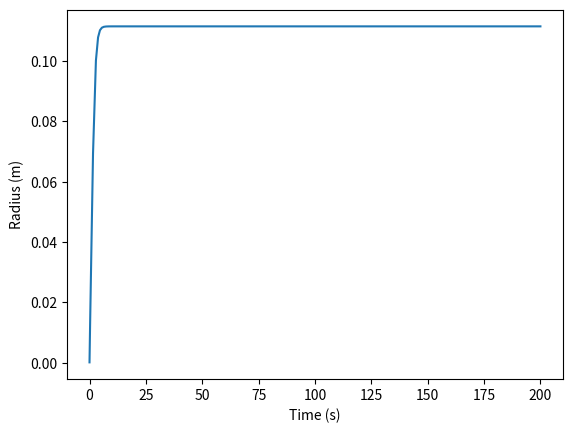
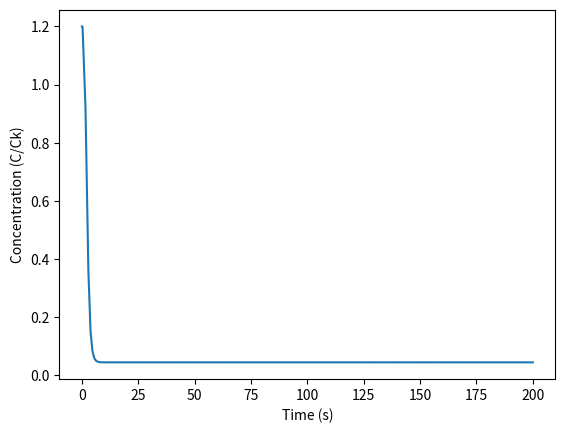

The script that saved these images, in order: (Note: this script raises an exception after producing the figures.)
#%%
# Useful libraries
import datetime as dt
import shutil
import math as m
import numpy as np
import pandas as pd
import random as ran
import time as timer
import matplotlib.pyplot as plt
from matplotlib.backends.backend_pdf import PdfPages
from scipy.integrate import solve_ivp

start = timer.time()
"""========================== User input variables =========================="""
time = 200 #s  - input desired duration of simulation

# Initial conditions
n_0 = 10  #input how many nucleii are already present
c_k = 1.2 #concentrations of solute - should be in kmol/m³
T = 298 #K
V_elect = 0.0005  #volume electrolyte m³

# Thermo properties
c_k_sat = 1 # Solute concentration at 100% saturation - should be in kmol/m³
surf_energy = 0.54 #J / m² surface energy of solid product, should be Li₂O₂, temporary data for lithium, ... (http://crystalium.materialsvirtuallab.org/) can probably be done with cantera?
MW = 45.881 # molecular weight of Li2O2, kg/kmol
den =2310 # Density of Li2O2, kg/m³ 2.31 #g/cm³

# Growth reaction parameters
k_grow = 2    # Rate coefficient (mol/m²/s)
n = 1           # Reaction order (-)
k_r = 1   # Rate coefficient

# Constants
R = 8314.4 #J/K / kmol
"""=================== Initial calculations, problem set-up ==================="""

# Initial parameter calculations:
S = c_k/c_k_sat
mol_vol = den/MW #kmol/m³

#intializing the solution vector
initial = {}
initial['r_0'] = 2**surf_energy*(mol_vol)/(R*T*m.log(S)) #m
#initial['n_0'] =0 # nucleii
initial['S'] = S #unitless
sol_vec = list(initial.values())  # solution vector
print(sol_vec)
#Thermo Adjustments
k_rev = k_r*m.exp(2*surf_energy*mol_vol/(R*T*initial['r_0']))
A_spec = (10*initial['r_0'])**2/(V_elect)
#Reaction surface area/volume of electrolyte, used if the rate of reactions is mol/m², I think used in nucleation, Specific surface of reaction (m²/m³) using r_0 for scale

int_volume =  2/3*initial['r_0']**3
#initiual volume of a nucleation

#%%

"""======================== Define the residual function ========================"""
def residual(t, solution):
    r, s = solution #indicates variable array because I forget
    dr_dt = MW/den*(k_grow*(s)**n-k_rev*(2*m.pi*r**2))
    
    ds_dt = - n_0*(dr_dt * 2 * m.pi * r**2)/mol_vol/V_elect/c_k_sat # distribute concentration change into total electrolyte
#    drad_dt = (.5*m.tanh(180*(conc-1)+.5))*mol_vol*k_grow*(conc-1)**n
#    dconc_dt = - (.5*m.tanh(180*(conc-1)+.5))*n_0*(drad_dt*2*m.pi*radius**2)/mol_vol/V_elect/co_k
#    drad_dt = m.tanh(30*(conc-1))*mol_vol*k_grow*(conc-1)**n
#    dconc_dt = - m.tanh(30*(conc-1))*n_0*(drad_dt*2*m.pi*radius**2)/mol_vol/V_elect/co_k  distrute change in mass to electrolyte
    return [dr_dt, ds_dt]

"""========================== Run the simulation =========================="""
solution = solve_ivp(residual, [0, time], sol_vec) #growth senario

"""============================ Post-processing ============================"""


radius = solution.y[0]
concentrations = solution.y[1]
print(concentrations)
t = solution.t

#%%

r_range = max(radius) + min(radius)
max_rad = max(radius)
x = [ran.random()*r_range for i in range(n_0)]
y = [ran.random()*r_range for i in range(n_0)]

end = timer.time()
print('Elapsed time = ',end - start,' s.')
#%%
with PdfPages('output' +  dt.datetime.now().strftime("%Y%m%d") + '.pdf') as pdf:
    plt.figure(0)
    plt.plot(t,radius)
    plt.xlabel("Time (s)")
    plt.ylabel("Radius (m)")
    pdf.savefig()

    plt.figure(1)
    plt.plot(t,concentrations)
    plt.xlabel("Time (s)")
    plt.ylabel("Concentration (C/Ck)")
    pdf.savefig()
    plt.show()
    plt.close()

    # for i in range(0,len(t), int(0.01*max(t))):
    #     plt.figure(i+2)
    #     plt.scatter(x, y, s=np.ones_like(x)*3000*radius[i])
    #     plt.axis([0.0, max_rad, 0.0, max_rad])
    #     pdf.savefig()
    #     plt.close()
# %%

shutil.copy(__file__, __file__+ dt.datetime.now().strftime("%Y%m%d")+".txt")
# %%
